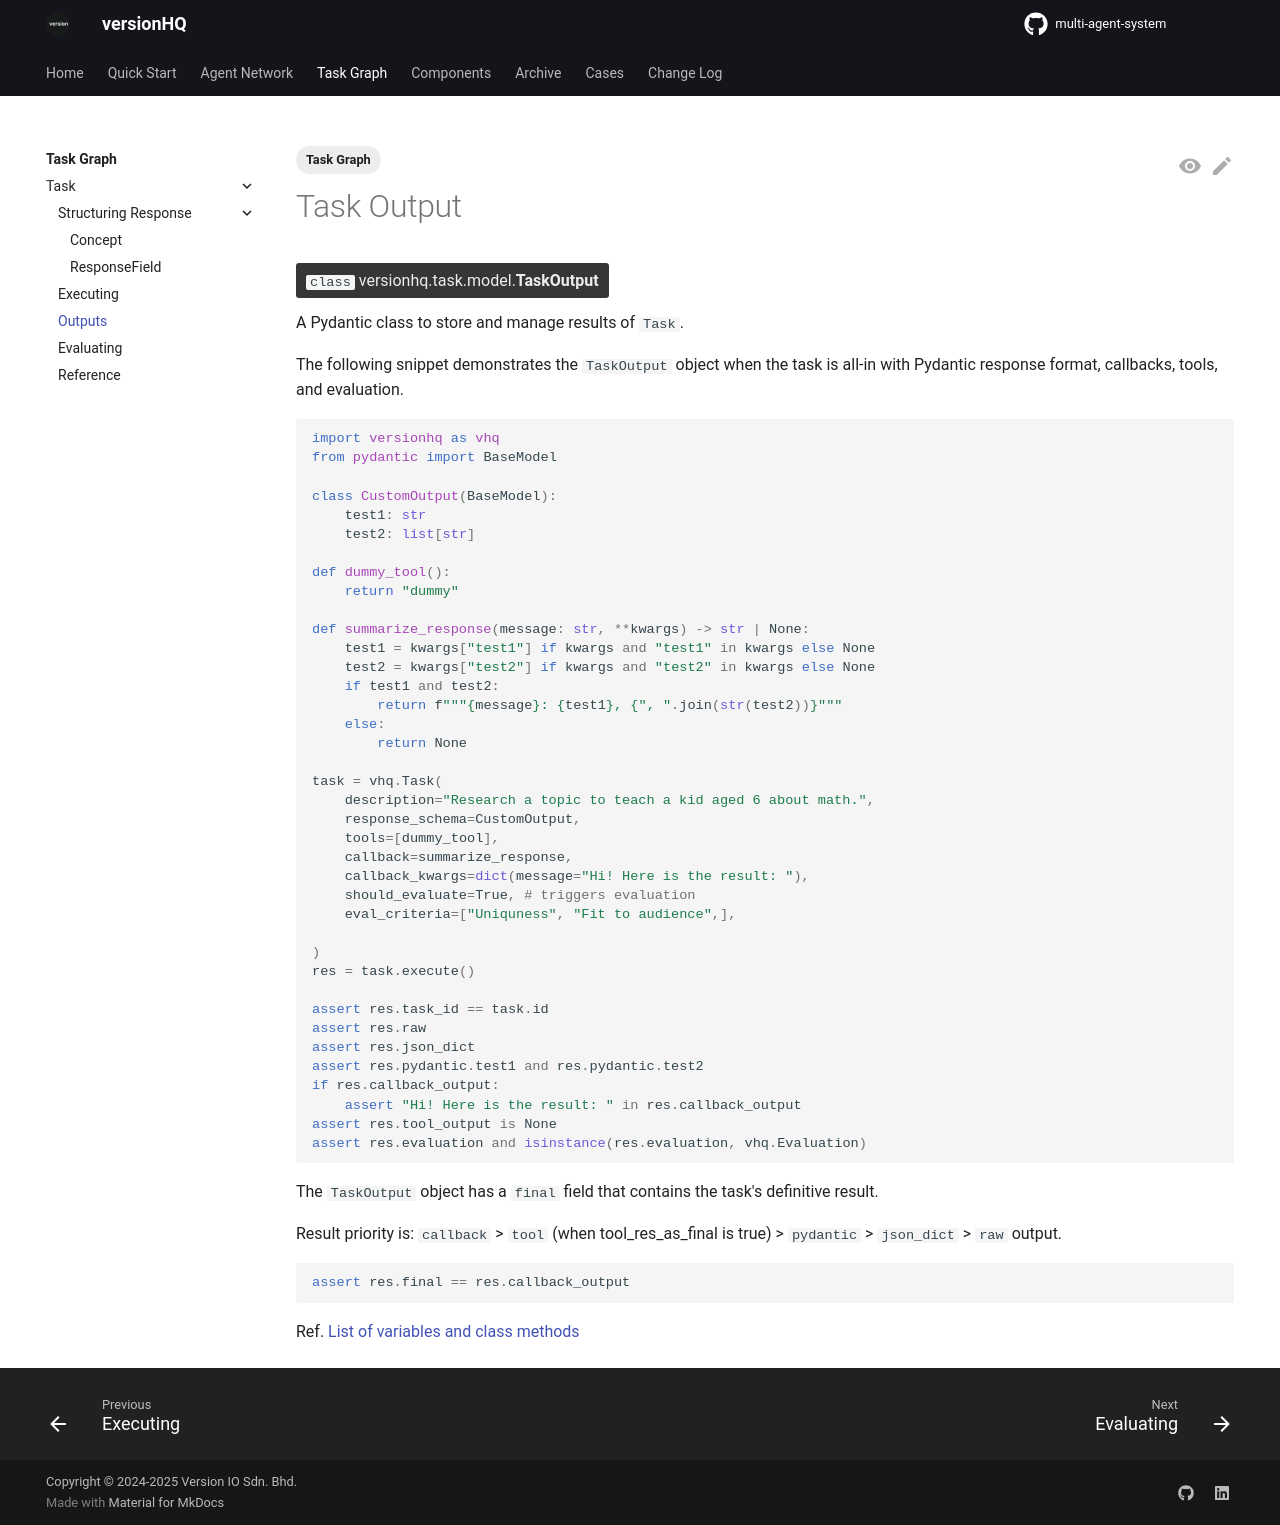

repository: versionHQ/multi-agent-system · page: core/task/task-output.html · generator: mkdocs

---
tags:
  - Task Graph
---

# Task Output

<class>`class` versionhq.task.model.<bold>TaskOutput<bold></class>

A Pydantic class to store and manage results of `Task`.

The following snippet demonstrates the  `TaskOutput` object when the task is all-in with Pydantic response format, callbacks, tools, and evaluation.

```python
import versionhq as vhq
from pydantic import BaseModel

class CustomOutput(BaseModel):
    test1: str
    test2: list[str]

def dummy_tool():
    return "dummy"

def summarize_response(message: str, **kwargs) -> str | None:
    test1 = kwargs["test1"] if kwargs and "test1" in kwargs else None
    test2 = kwargs["test2"] if kwargs and "test2" in kwargs else None
    if test1 and test2:
        return f"""{message}: {test1}, {", ".join(str(test2))}"""
    else:
        return None

task = vhq.Task(
    description="Research a topic to teach a kid aged 6 about math.",
    response_schema=CustomOutput,
    tools=[dummy_tool],
    callback=summarize_response,
    callback_kwargs=dict(message="Hi! Here is the result: "),
    should_evaluate=True, # triggers evaluation
    eval_criteria=["Uniquness", "Fit to audience",],

)
res = task.execute()

assert res.task_id == task.id
assert res.raw
assert res.json_dict
assert res.pydantic.test1 and res.pydantic.test2
if res.callback_output:
    assert "Hi! Here is the result: " in res.callback_output
assert res.tool_output is None
assert res.evaluation and isinstance(res.evaluation, vhq.Evaluation)
```


The `TaskOutput` object has a `final` field that contains the task's definitive result.

Result priority is: `callback` > `tool` (when tool_res_as_final is true) > `pydantic` > `json_dict` > `raw` output.


```python
assert res.final == res.callback_output
```


Ref. <a href="/core/task/reference/#taskoutput">List of variables and class methods</a>
